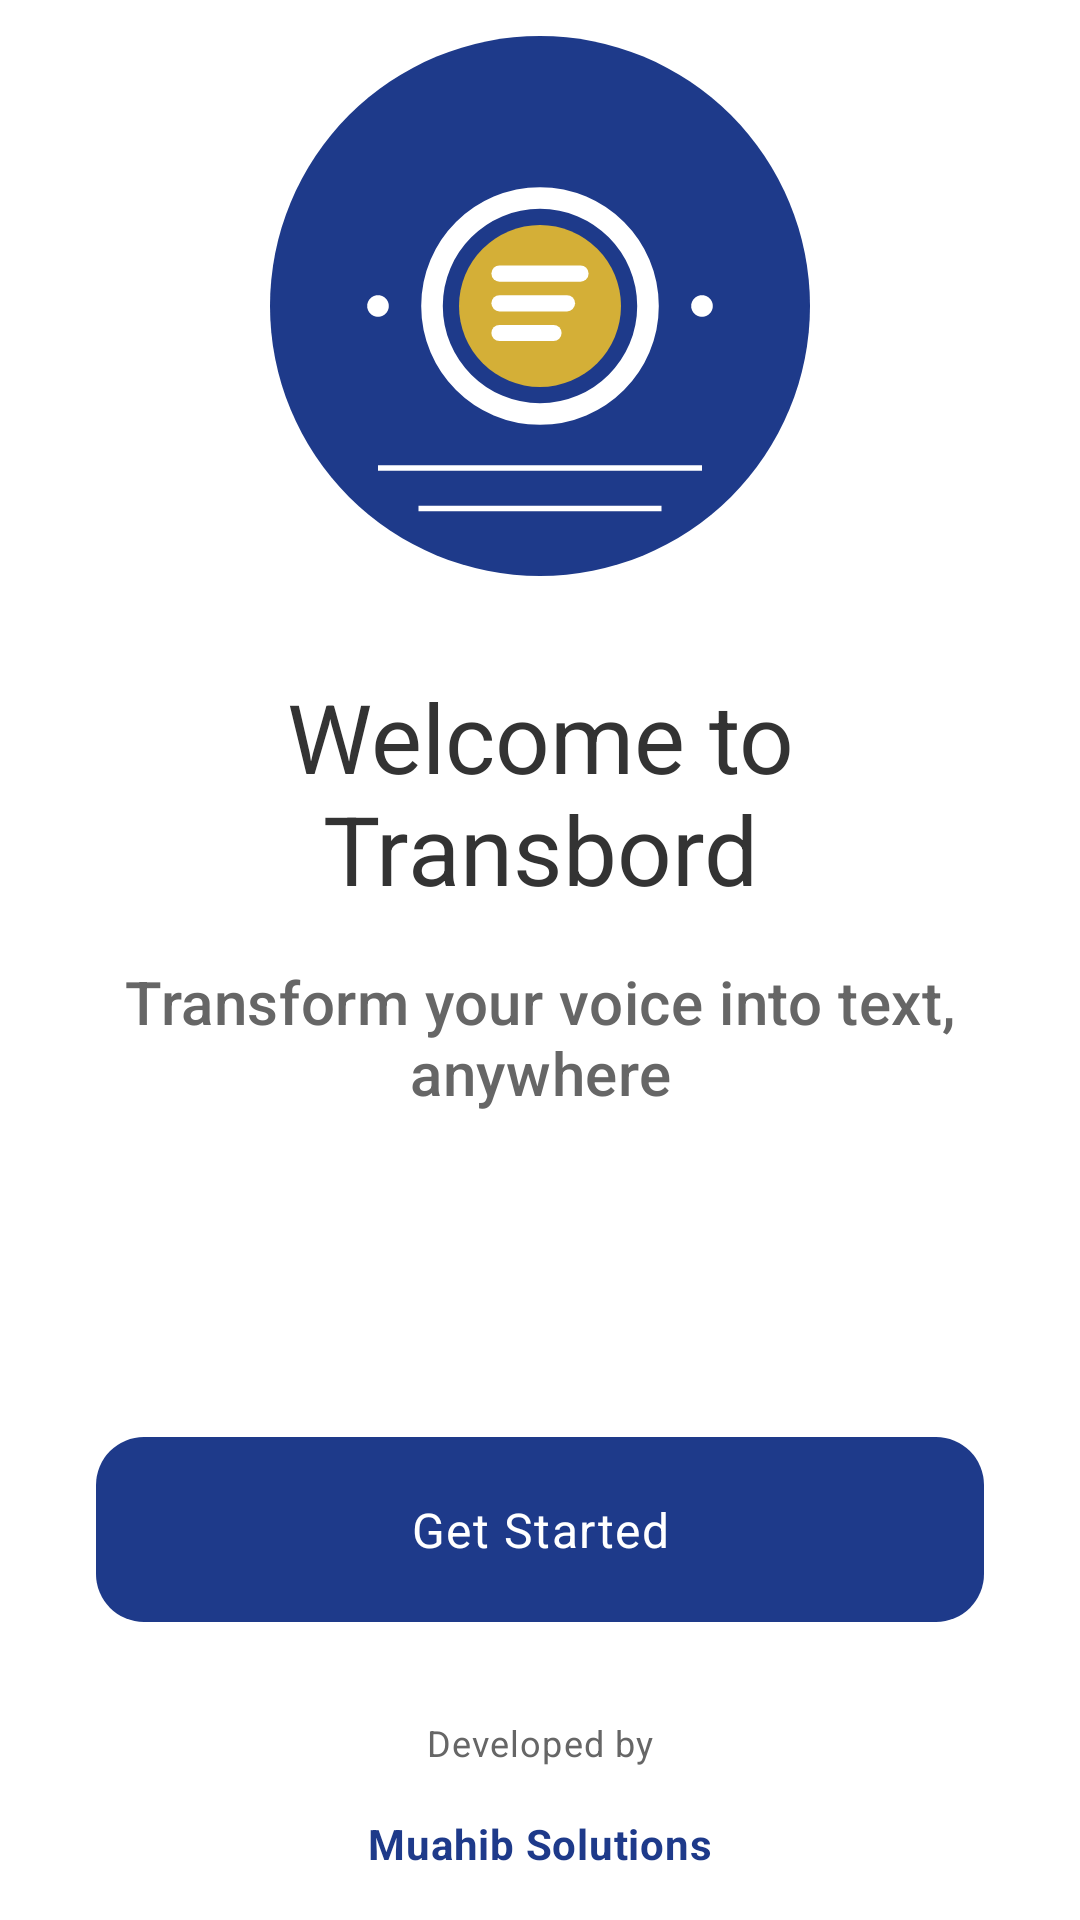

The Android layout XML behind this screen, and the referenced resources:
<!-- AndroidManifest.xml: application theme Theme.Transbord -->
<!-- res/layout/activity_welcome.xml -->
<?xml version="1.0" encoding="utf-8"?>
<androidx.constraintlayout.widget.ConstraintLayout xmlns:android="http://schemas.android.com/apk/res/android"
    xmlns:app="http://schemas.android.com/apk/res-auto"
    xmlns:tools="http://schemas.android.com/tools"
    android:layout_width="match_parent"
    android:layout_height="match_parent"
    android:background="?attr/colorSurface">

    <ImageView
        android:id="@+id/iv_logo"
        android:layout_width="180dp"
        android:layout_height="180dp"
        android:layout_marginTop="@dimen/header_top_padding"
        android:contentDescription="@string/app_name"
        android:src="@drawable/splash_logo"
        app:layout_constraintEnd_toEndOf="parent"
        app:layout_constraintStart_toStartOf="parent"
        app:layout_constraintTop_toTopOf="parent" />

    <TextView
        android:id="@+id/tv_title"
        android:layout_width="0dp"
        android:layout_height="wrap_content"
        android:layout_marginHorizontal="@dimen/spacing_xl"
        android:layout_marginTop="@dimen/spacing_xl"
        android:gravity="center"
        android:text="@string/welcome_title"
        android:textAppearance="?attr/textAppearanceHeadlineMedium"
        app:layout_constraintEnd_toEndOf="parent"
        app:layout_constraintStart_toStartOf="parent"
        app:layout_constraintTop_toBottomOf="@id/iv_logo" />

    <TextView
        android:id="@+id/tv_subtitle"
        android:layout_width="0dp"
        android:layout_height="wrap_content"
        android:layout_marginHorizontal="@dimen/spacing_xl"
        android:layout_marginTop="@dimen/spacing_md"
        android:gravity="center"
        android:text="@string/welcome_subtitle"
        android:textAppearance="?attr/textAppearanceTitleMedium"
        app:layout_constraintEnd_toEndOf="parent"
        app:layout_constraintStart_toStartOf="parent"
        app:layout_constraintTop_toBottomOf="@id/tv_title" />

    <com.google.android.material.button.MaterialButton
        android:id="@+id/btn_get_started"
        android:layout_width="0dp"
        android:layout_height="wrap_content"
        android:layout_marginHorizontal="@dimen/spacing_xl"
        android:layout_marginBottom="@dimen/spacing_xl"
        android:background="@drawable/bg_button_primary"
        android:paddingVertical="@dimen/spacing_md"
        android:text="@string/get_started"
        android:textAppearance="?attr/textAppearanceBodyLarge"
        app:layout_constraintBottom_toTopOf="@+id/tv_developer_signature"
        app:layout_constraintEnd_toEndOf="parent"
        app:layout_constraintStart_toStartOf="parent" />

    <TextView
        android:id="@+id/tv_developer_signature"
        android:layout_width="wrap_content"
        android:layout_height="wrap_content"
        android:layout_marginBottom="@dimen/spacing_md"
        android:text="@string/developed_by"
        android:textAppearance="?attr/textAppearanceCaption"
        android:textColor="?attr/colorOnSurfaceVariant"
        app:layout_constraintBottom_toTopOf="@+id/tv_developer_name"
        app:layout_constraintEnd_toEndOf="parent"
        app:layout_constraintStart_toStartOf="parent" />

    <TextView
        android:id="@+id/tv_developer_name"
        android:layout_width="wrap_content"
        android:layout_height="wrap_content"
        android:layout_marginBottom="@dimen/spacing_md"
        android:text="@string/developer_name"
        android:textAppearance="?attr/textAppearanceBodyMedium"
        android:textStyle="bold"
        android:textColor="?attr/colorPrimary"
        app:layout_constraintBottom_toBottomOf="parent"
        app:layout_constraintEnd_toEndOf="parent"
        app:layout_constraintStart_toStartOf="parent" />

</androidx.constraintlayout.widget.ConstraintLayout>
<!-- resources referenced by this layout -->
<resources>
  <dimen name="header_top_padding">12dp</dimen>
  <dimen name="spacing_md">16dp</dimen>
  <dimen name="spacing_xl">32dp</dimen>
  <string name="app_name">Transbord</string>
  <string name="developed_by">Developed by</string>
  <string name="developer_name">Muahib Solutions</string>
  <string name="get_started">Get Started</string>
  <string name="welcome_subtitle">Transform your voice into text, anywhere</string>
  <string name="welcome_title">Welcome to Transbord</string>
  <style name="Theme.Transbord" parent="Base.Theme.Transbord" />
  <color name="primary">#1E3A8A</color>
  <color name="primary_variant">#0F2557</color>
  <color name="secondary">#E5E7EB</color>
  <color name="secondary_variant">#D1D5DB</color>
  <color name="accent">#D4AF37</color>
  <color name="white">#FFFFFFFF</color>
  <color name="black">#FF000000</color>
  <color name="text_primary_light">#333333</color>
  <color name="text_secondary_light">#666666</color>
  <color name="background_light">#FFFFFF</color>
  <style name="TextAppearance.Transbord.Display" parent="TextAppearance.Material3.DisplayLarge">
          <item name="android:textSize">@dimen/text_display</item>
          <item name="android:textColor">?attr/colorOnSurface</item>
          <item name="android:fontFamily">sans-serif-light</item>
      </style>
  <style name="TextAppearance.Transbord.Headline" parent="TextAppearance.Material3.HeadlineMedium">
          <item name="android:textSize">@dimen/text_xxl</item>
          <item name="android:textColor">?attr/colorOnSurface</item>
          <item name="android:fontFamily">sans-serif-medium</item>
      </style>
  <style name="TextAppearance.Transbord.Title" parent="TextAppearance.Material3.TitleLarge">
          <item name="android:textSize">@dimen/text_xl</item>
          <item name="android:textColor">?attr/colorOnSurface</item>
          <item name="android:fontFamily">sans-serif-medium</item>
      </style>
  <style name="TextAppearance.Transbord.Subtitle" parent="TextAppearance.Material3.TitleMedium">
          <item name="android:textSize">@dimen/text_lg</item>
          <item name="android:textColor">?attr/colorOnSurfaceVariant</item>
          <item name="android:fontFamily">sans-serif</item>
      </style>
  <style name="TextAppearance.Transbord.Body" parent="TextAppearance.Material3.BodyLarge">
          <item name="android:textSize">@dimen/text_md</item>
          <item name="android:textColor">?attr/colorOnSurface</item>
          <item name="android:fontFamily">sans-serif</item>
      </style>
  <style name="TextAppearance.Transbord.Caption" parent="TextAppearance.Material3.BodySmall">
          <item name="android:textSize">@dimen/text_sm</item>
          <item name="android:textColor">?attr/colorOnSurfaceVariant</item>
          <item name="android:fontFamily">sans-serif</item>
      </style>
  <style name="Widget.Transbord.Card" parent="Widget.Material3.CardView.Elevated">
          <item name="cardCornerRadius">@dimen/card_corner_radius</item>
          <item name="cardElevation">@dimen/card_elevation</item>
          <item name="contentPadding">@dimen/spacing_md</item>
      </style>
  <style name="Widget.Transbord.FloatingActionButton" parent="Widget.Material3.FloatingActionButton.Primary">
          <item name="fabSize">normal</item>
          <item name="backgroundTint">?attr/colorPrimary</item>
          <item name="tint">?attr/colorOnPrimary</item>
          <item name="borderWidth">0dp</item>
      </style>
  <dimen name="text_display">48sp</dimen>
  <dimen name="text_xxl">32sp</dimen>
  <dimen name="text_xl">24sp</dimen>
  <dimen name="text_lg">20sp</dimen>
  <dimen name="text_md">16sp</dimen>
  <dimen name="text_sm">14sp</dimen>
  <dimen name="button_height">56dp</dimen>
  <dimen name="spacing_lg">24dp</dimen>
  <dimen name="card_corner_radius">16dp</dimen>
  <dimen name="card_elevation">4dp</dimen>
</resources>
